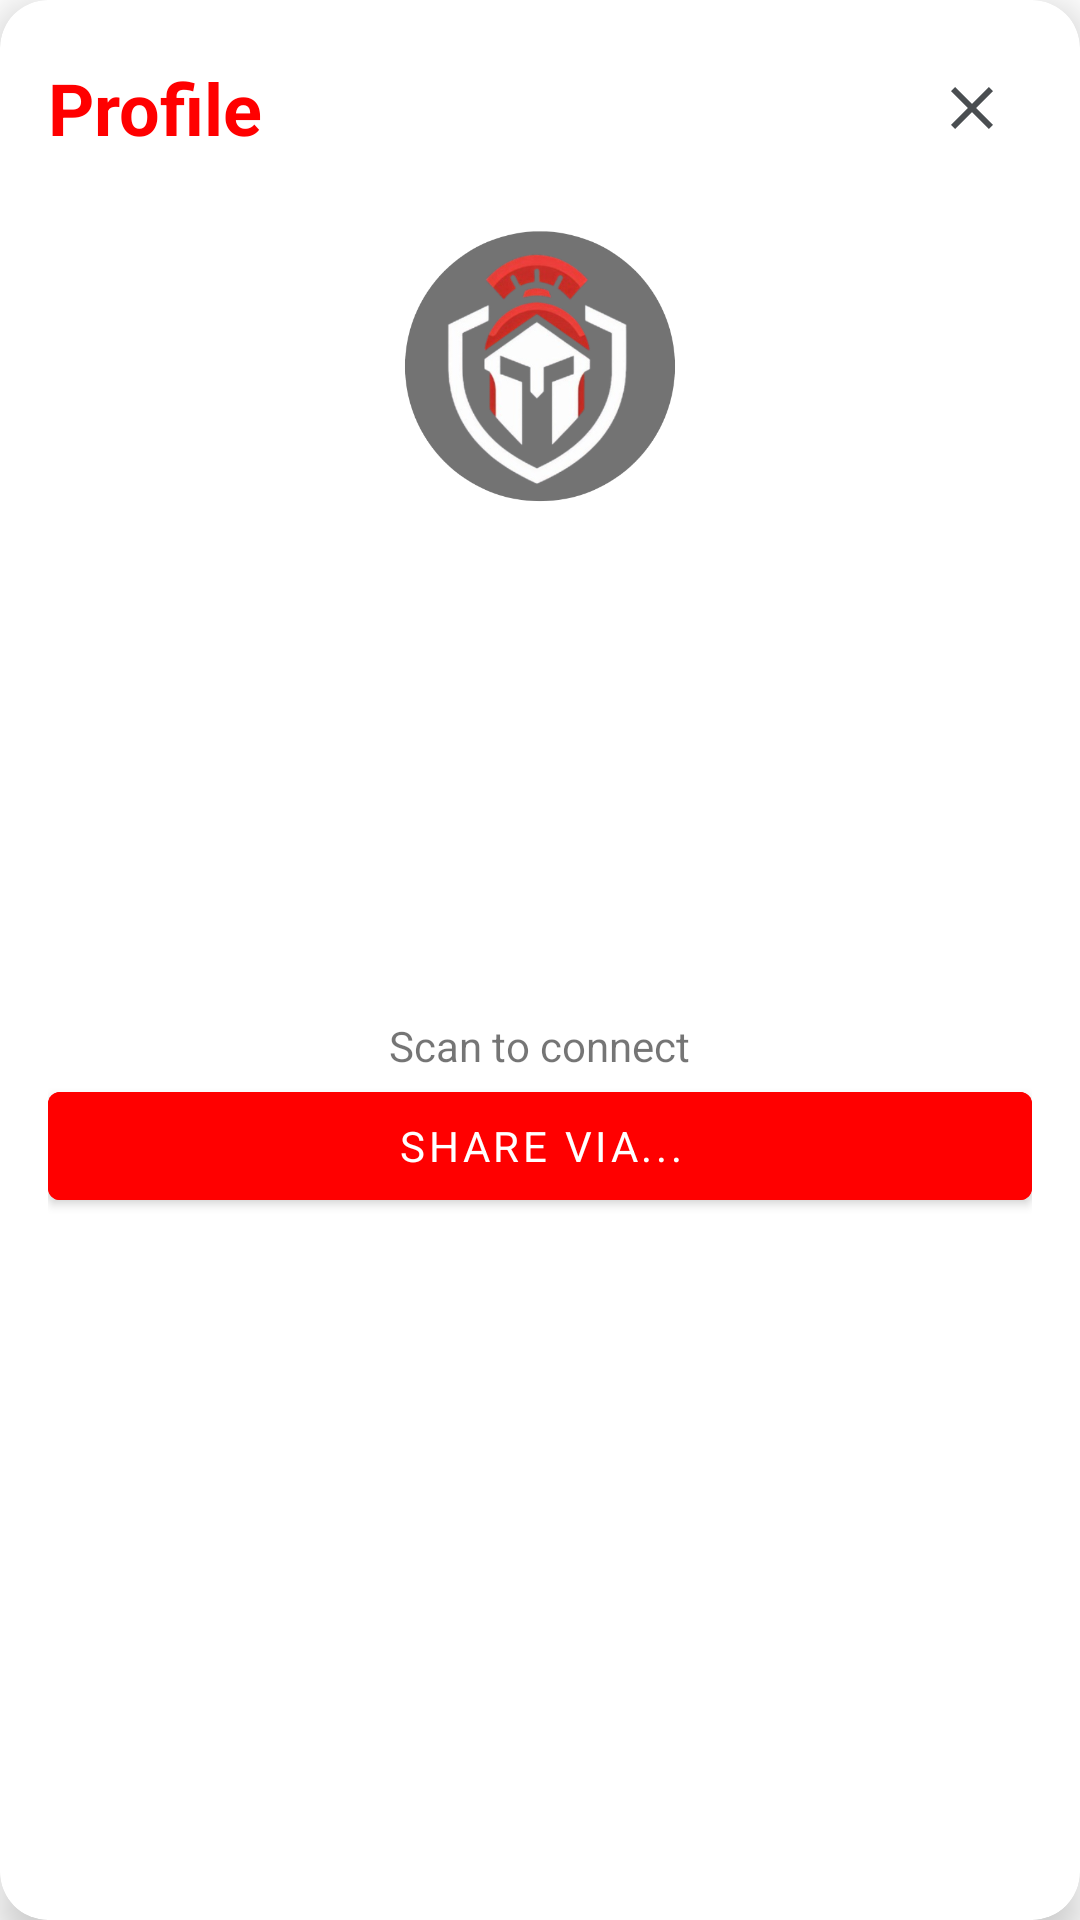

Produce the Android XML layout that renders to this screen, including the resource entries it uses.
<!-- AndroidManifest.xml: application theme Theme.RedHelm321 -->
<!-- res/layout/popup_profile_share.xml -->
<?xml version="1.0" encoding="utf-8"?>
<androidx.cardview.widget.CardView xmlns:android="http://schemas.android.com/apk/res/android"
    xmlns:app="http://schemas.android.com/apk/res-auto"
    android:layout_width="match_parent"
    android:layout_height="wrap_content"
    android:layout_margin="16dp"
    app:cardCornerRadius="16dp"
    app:cardElevation="8dp">

    <LinearLayout
        android:layout_width="match_parent"
        android:layout_height="wrap_content"
        android:orientation="vertical"
        android:padding="16dp">

        
        <LinearLayout
            android:layout_width="match_parent"
            android:layout_height="wrap_content"
            android:orientation="horizontal"
            android:gravity="center_vertical"
            android:layout_marginBottom="16dp">

            <TextView
                android:layout_width="0dp"
                android:layout_height="wrap_content"
                android:layout_weight="1"
                android:text="Profile"
                android:textSize="24sp"
                android:textStyle="bold"
                android:textColor="@color/red_primary"/>

            <ImageButton
                android:id="@+id/closeButton"
                android:layout_width="wrap_content"
                android:layout_height="wrap_content"
                android:src="@drawable/ic_close"
                android:background="?attr/selectableItemBackgroundBorderless"
                android:padding="8dp"/>
        </LinearLayout>

        
        <com.google.android.material.imageview.ShapeableImageView
            android:id="@+id/popupProfileImage"
            android:layout_width="100dp"
            android:layout_height="100dp"
            android:layout_gravity="center"
            android:layout_marginBottom="16dp"
            android:src="@drawable/default_profile"
            android:scaleType="centerCrop"
            app:shapeAppearanceOverlay="@style/CircleImageView"/>

        
        <LinearLayout
            android:layout_width="match_parent"
            android:layout_height="wrap_content"
            android:orientation="vertical"
            android:layout_marginBottom="16dp">

            <TextView
                android:id="@+id/popupNameText"
                android:layout_width="match_parent"
                android:layout_height="wrap_content"
                android:textSize="20sp"
                android:textStyle="bold"
                android:gravity="center"
                android:textColor="@color/green"
                android:layout_marginBottom="8dp"/>

            <TextView
                android:id="@+id/popupEmailText"
                android:layout_width="match_parent"
                android:layout_height="wrap_content"
                android:gravity="center"
                android:layout_marginBottom="8dp"/>

            <TextView
                android:id="@+id/popupAddressText"
                android:layout_width="match_parent"
                android:layout_height="wrap_content"
                android:gravity="center"
                android:layout_marginBottom="8dp"/>

            <TextView
                android:id="@+id/popupContactText"
                android:layout_width="match_parent"
                android:layout_height="wrap_content"
                android:gravity="center"
                android:layout_marginBottom="8dp"/>

            <TextView
                android:id="@+id/popupBirthdayText"
                android:layout_width="match_parent"
                android:layout_height="wrap_content"
                android:gravity="center"/>
        </LinearLayout>


        
        <ImageView
            android:id="@+id/iv_qr"
            android:layout_width="match_parent"
            android:layout_height="wrap_content"
            android:scaleType="center"
            />
        <TextView
            android:layout_width="wrap_content"
            android:layout_height="wrap_content"
            android:text="Scan to connect"
            android:layout_gravity="center"/>
        
        <com.google.android.material.button.MaterialButton
            android:id="@+id/shareButton"
            android:layout_width="match_parent"
            android:layout_height="wrap_content"
            android:text="Share via..."
            android:textColor="@color/white"
            android:backgroundTint="@color/red_primary"/>

    </LinearLayout>

</androidx.cardview.widget.CardView>
<!-- resources referenced by this layout -->
<resources>
  <color name="green">#07C107</color>
  <color name="red_primary">#FF0000</color>
  <color name="white">#FFFFFFFF</color>
  <!-- drawable default_profile: png bitmap (drawable, 86256 bytes) -->
  <!-- drawable ic_close (drawable) -->
  <vector xmlns:android="http://schemas.android.com/apk/res/android" android:height="24dp" android:tint="#4A4E51" android:viewportHeight="24" android:viewportWidth="24" android:width="24dp">
        
      <path android:fillColor="@android:color/white" android:pathData="M19,6.41L17.59,5 12,10.59 6.41,5 5,6.41 10.59,12 5,17.59 6.41,19 12,13.41 17.59,19 19,17.59 13.41,12z"/>
      
  </vector>
  <style name="CircleImageView">
          <item name="cornerFamily">rounded</item>
          <item name="cornerSize">50%</item>
      </style>
  <style name="Theme.RedHelm321" parent="Theme.MaterialComponents.Light.NoActionBar">
          
          <item name="colorPrimary">@color/red_500</item>
          <item name="colorPrimaryVariant">@color/red_700</item>
          <item name="colorOnPrimary">@color/white</item>
          
          <item name="colorSecondary">@color/red_500</item>
          <item name="colorSecondaryVariant">@color/red_700</item>
          <item name="colorOnSecondary">@color/black</item>
          
          <item name="android:statusBarColor">@color/red_500</item>
          
          <item name="textInputStyle">@style/Widget.MaterialComponents.TextInputLayout.OutlinedBox</item>
          <item name="fontFamily">@font/lexend</item>
      </style>
  <color name="red_500">#FFE53935</color>
  <color name="red_700">#FFB71C1C</color>
  <color name="black">#FF000000</color>
</resources>
